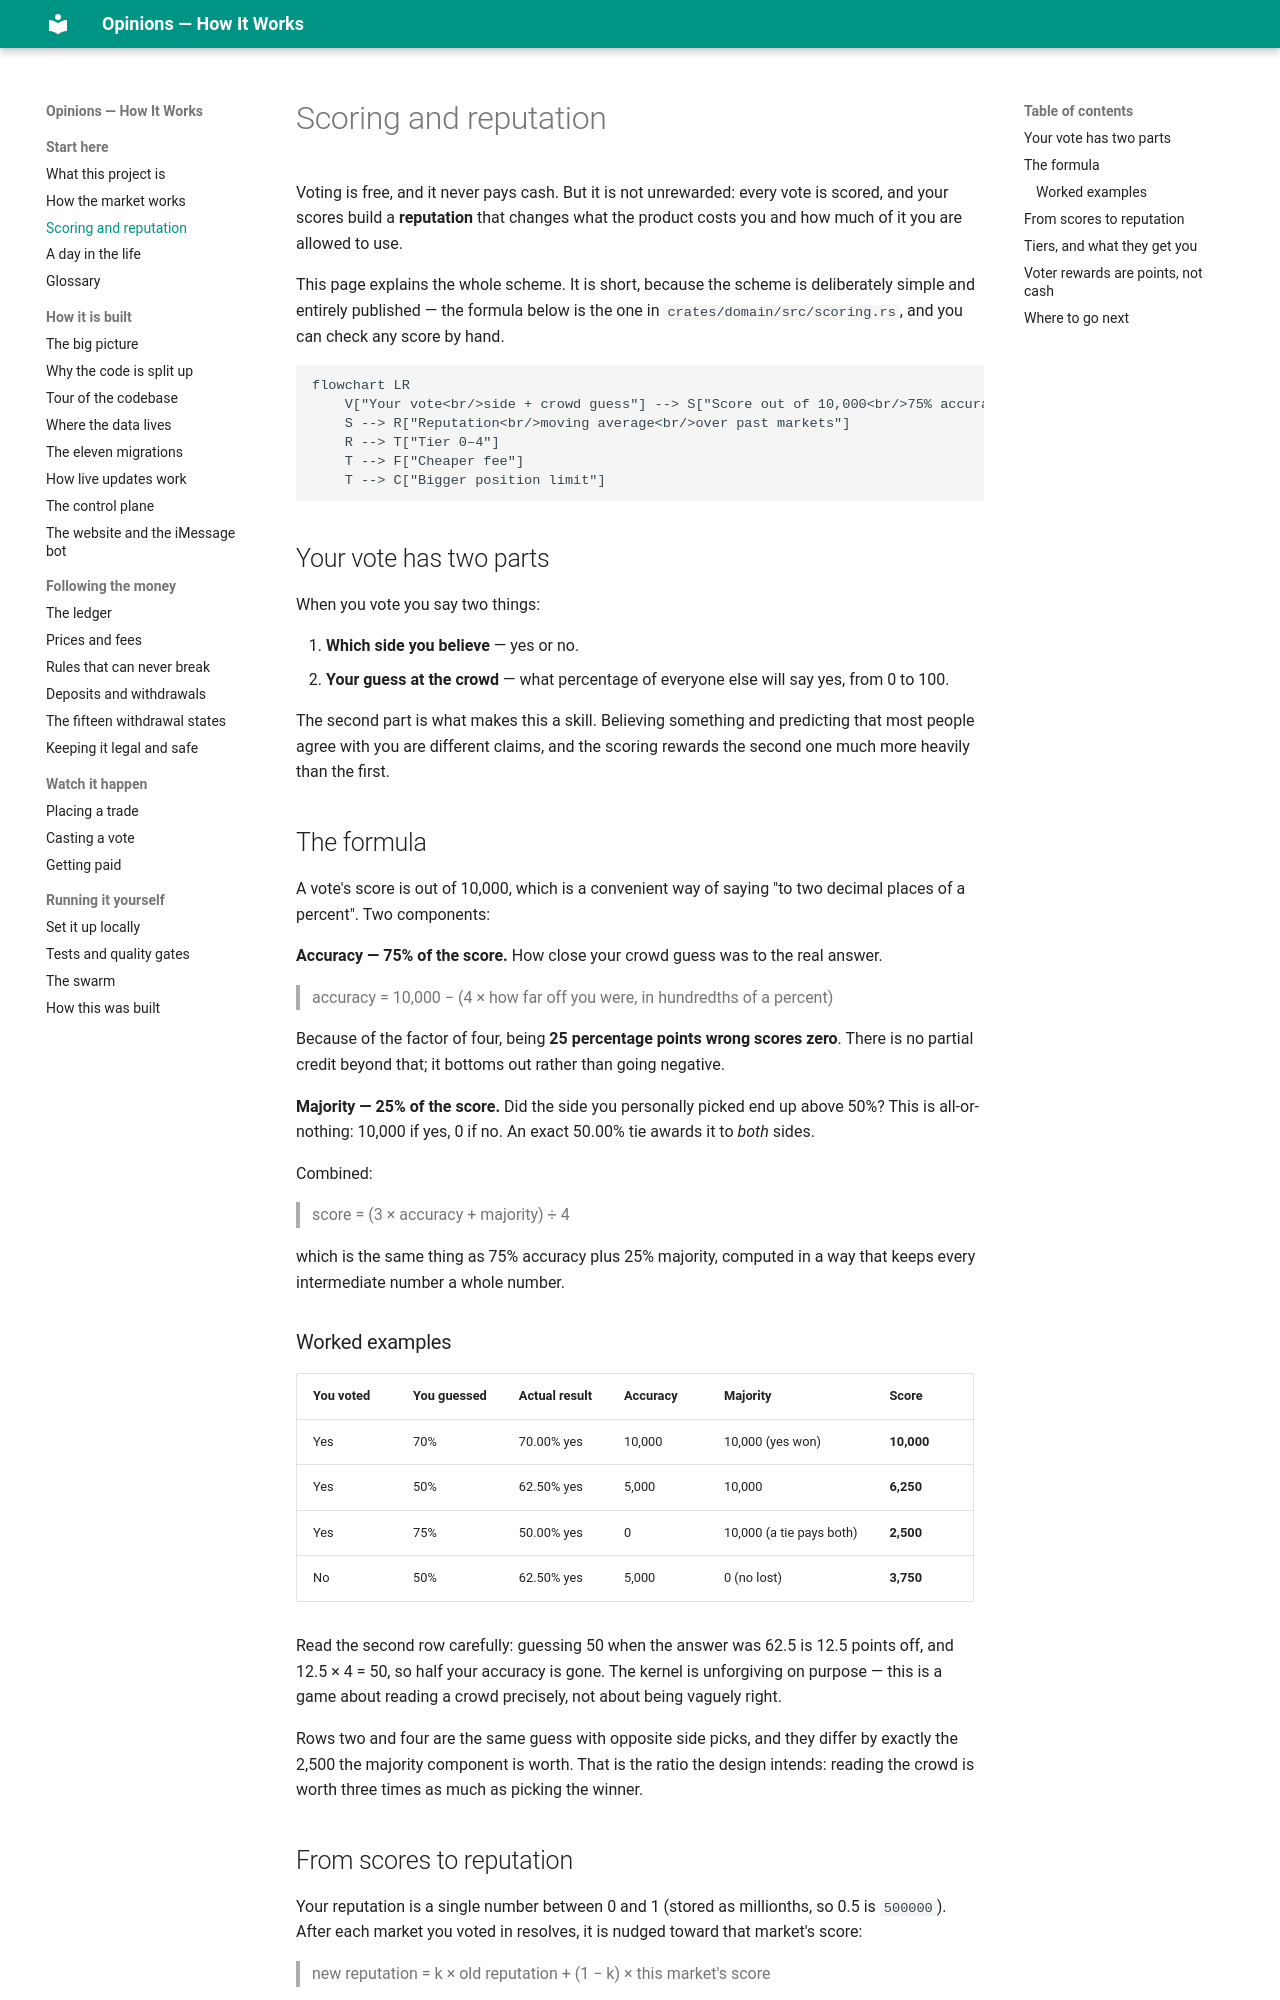

repository: mrrobot-ec/opinions · page: start-here/scoring-and-reputation/index.html · generator: mkdocs

# Scoring and reputation

Voting is free, and it never pays cash. But it is not unrewarded: every vote is scored,
and your scores build a **reputation** that changes what the product costs you and how
much of it you are allowed to use.

This page explains the whole scheme. It is short, because the scheme is deliberately
simple and entirely published — the formula below is the one in
`crates/domain/src/scoring.rs`, and you can check any score by hand.

```mermaid
flowchart LR
    V["Your vote<br/>side + crowd guess"] --> S["Score out of 10,000<br/>75% accuracy<br/>25% majority"]
    S --> R["Reputation<br/>moving average<br/>over past markets"]
    R --> T["Tier 0–4"]
    T --> F["Cheaper fee"]
    T --> C["Bigger position limit"]
```

## Your vote has two parts

When you vote you say two things:

1. **Which side you believe** — yes or no.
2. **Your guess at the crowd** — what percentage of everyone else will say yes, from 0
   to 100.

The second part is what makes this a skill. Believing something and predicting that most
people agree with you are different claims, and the scoring rewards the second one much
more heavily than the first.

## The formula

A vote's score is out of 10,000, which is a convenient way of saying "to two decimal
places of a percent". Two components:

**Accuracy — 75% of the score.** How close your crowd guess was to the real answer.

> accuracy = 10,000 − (4 × how far off you were, in hundredths of a percent)

Because of the factor of four, being **25 percentage points wrong scores zero**. There is
no partial credit beyond that; it bottoms out rather than going negative.

**Majority — 25% of the score.** Did the side you personally picked end up above 50%?
This is all-or-nothing: 10,000 if yes, 0 if no. An exact 50.00% tie awards it to *both*
sides.

Combined:

> score = (3 × accuracy + majority) ÷ 4

which is the same thing as 75% accuracy plus 25% majority, computed in a way that keeps
every intermediate number a whole number.

### Worked examples

| You voted | You guessed | Actual result | Accuracy | Majority | Score |
|---|---|---|---|---|---|
| Yes | 70% | 70.00% yes | 10,000 | 10,000 (yes won) | **10,000** |
| Yes | 50% | 62.50% yes | 5,000 | 10,000 | **6,250** |
| Yes | 75% | 50.00% yes | 0 | 10,000 (a tie pays both) | **2,500** |
| No | 50% | 62.50% yes | 5,000 | 0 (no lost) | **3,750** |

Read the second row carefully: guessing 50 when the answer was 62.5 is 12.5 points off,
and 12.5 × 4 = 50, so half your accuracy is gone. The kernel is unforgiving on purpose —
this is a game about reading a crowd precisely, not about being vaguely right.

Rows two and four are the same guess with opposite side picks, and they differ by exactly
the 2,500 the majority component is worth. That is the ratio the design intends: reading
the crowd is worth three times as much as picking the winner.
